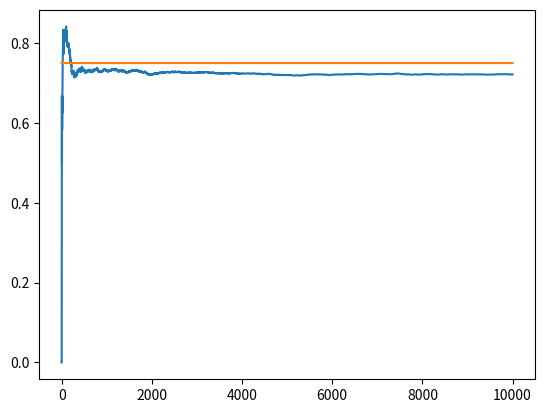

Generate this figure with matplotlib:
import matplotlib.pyplot as plt
import numpy as np


num_trails = 10000
eps = 0.1
bandit_prob = [0.2,0.5,0.75]

class Bandit:
    def __init__(self, p):
        # p the win rate
        self.p = p
        self.p_estimate = 50
        self.N = 0
        


    def pull(self):
        return np.random.random() < self.p


    def update(self, x):
        self.N +=1
        self.p_estimate = ((self.N -1) * self.p_estimate + x) / self.N



def experiment():

    bandits = [Bandit(p) for p in bandit_prob]

    rewards = np.zeros(num_trails)
    nums_times_explored = 0
    num_times_exploited = 0
    num_optimal = 0

    optimal_j = np.argmax([b.p for b in bandits])

    print("optimal_j:", optimal_j)

    for i in range(num_trails):

        if np.random.random() < eps:
            nums_times_explored +=1
            j = np.random.randint(len(bandits))
        else:
            num_times_exploited +=1
            j = np.argmax([b.p_estimate for b in bandits])

        if j == optimal_j:
            num_optimal +=1


        x = bandits[j].pull()

        rewards[i] = x
        bandits[j].update(x)


    for b in bandits:
        print("mean estimate:", b.p_estimate)

    
    print("total rewards earned:", rewards.sum())
    print("overall wins rate:", rewards.sum()/ num_trails)
    print("nums_times_explored:",nums_times_explored)
    print("num_times_exploited:", num_times_exploited)
    print("num times selected optimal bandit", num_optimal)


    cummulative_rewards = np.cumsum(rewards)
    wins_rates = cummulative_rewards / (np.arange(num_trails) + 1)
    plt.plot(wins_rates)
    plt.plot(np.ones(num_trails)*np.max(bandit_prob))
    plt.show()


if __name__ == "__main__":
    experiment()



